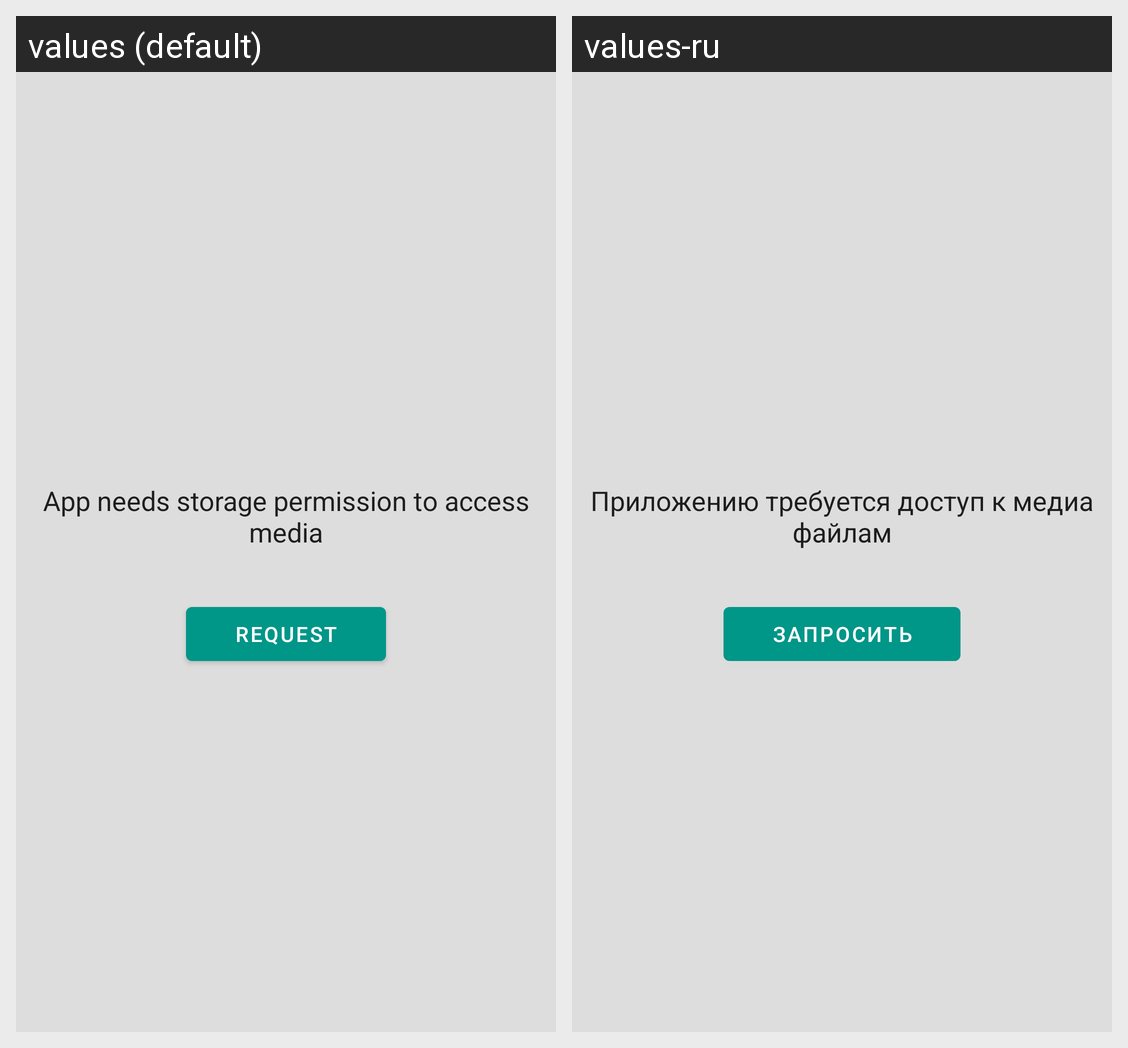

The same Android screen rendered under two of its app's locales, left to right. List the strings drawn on it with the default value and each locale's translation.
Android screen res/layout/request_permission_panel.xml rendered under 2 locales, left to right: values (default), values-ru. Device: Nexus 5 (rendered at 1080×1920; each locale shown at half size, 540×960, under a caption strip naming it); theme Newtone.
Strings drawn on this screen, with the default value and each locale's value (text and hints the layout hard-codes, and strings that could not be matched under every locale, appear in the picture but are not listed):

request_permission_desc
  values: App needs storage permission to access media
  values-ru: Приложению требуется доступ к медиа файлам

request_permission_button
  values: Request
  values-ru: Запросить
